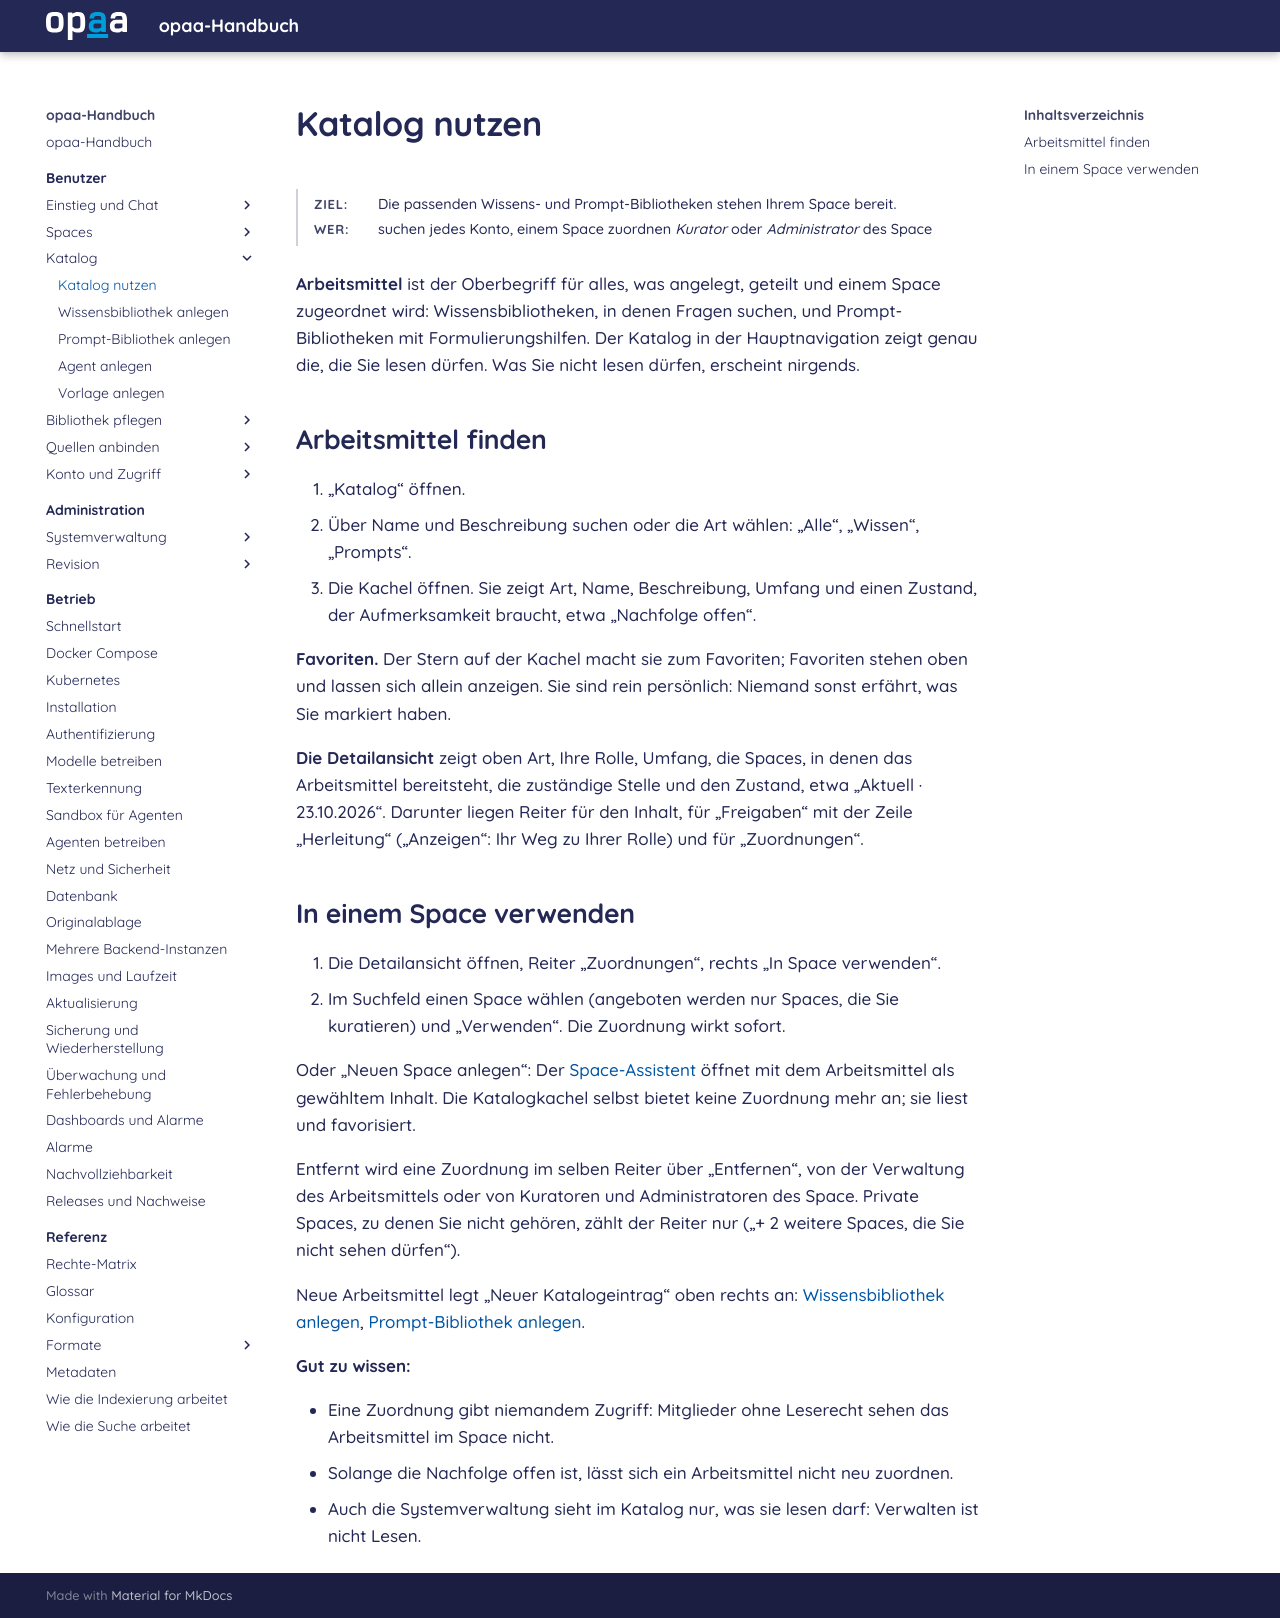

repository: criew/opaa · page: handbuch/benutzer/katalog.html · generator: mkdocs

# Katalog nutzen

**Ziel:** Die passenden Wissens- und Prompt-Bibliotheken stehen Ihrem Space bereit.
{: .kopf }

**Wer:** suchen jedes Konto, einem Space zuordnen *Kurator* oder *Administrator* des Space
{: .kopf }

**Arbeitsmittel** ist der Oberbegriff für alles, was angelegt, geteilt und einem Space zugeordnet
wird: Wissensbibliotheken, in denen Fragen suchen, und Prompt-Bibliotheken mit Formulierungshilfen.
Der Katalog in der Hauptnavigation zeigt genau die, die Sie lesen dürfen. Was Sie nicht lesen
dürfen, erscheint nirgends.

## Arbeitsmittel finden

1. „Katalog“ öffnen.
2. Über Name und Beschreibung suchen oder die Art wählen: „Alle“, „Wissen“, „Prompts“.
3. Die Kachel öffnen. Sie zeigt Art, Name, Beschreibung, Umfang und einen Zustand, der
   Aufmerksamkeit braucht, etwa „Nachfolge offen“.

**Favoriten.** Der Stern auf der Kachel macht sie zum Favoriten; Favoriten stehen oben und lassen
sich allein anzeigen. Sie sind rein persönlich: Niemand sonst erfährt, was Sie markiert haben.

**Die Detailansicht** zeigt oben Art, Ihre Rolle, Umfang, die Spaces, in denen das Arbeitsmittel
bereitsteht, die zuständige Stelle und den Zustand, etwa „Aktuell · 23.10.2026“. Darunter liegen
Reiter für den Inhalt, für „Freigaben“ mit der Zeile „Herleitung“ („Anzeigen“: Ihr Weg zu Ihrer Rolle) und für „Zuordnungen“.

## In einem Space verwenden

1. Die Detailansicht öffnen, Reiter „Zuordnungen“, rechts „In Space verwenden“.
2. Im Suchfeld einen Space wählen (angeboten werden nur Spaces, die Sie kuratieren) und „Verwenden“.
   Die Zuordnung wirkt sofort.

Oder „Neuen Space anlegen“: Der [Space-Assistent](space-anlegen.md) öffnet mit dem Arbeitsmittel als
gewähltem Inhalt. Die Katalogkachel selbst bietet keine Zuordnung mehr an; sie liest und favorisiert.

Entfernt wird eine Zuordnung im selben Reiter über „Entfernen“, von der Verwaltung des
Arbeitsmittels oder von Kuratoren und Administratoren des Space. Private Spaces, zu denen Sie nicht
gehören, zählt der Reiter nur („+ 2 weitere Spaces, die Sie nicht sehen dürfen“).

Neue Arbeitsmittel legt „Neuer Katalogeintrag“ oben rechts an: [Wissensbibliothek anlegen](bibliothek-anlegen.md),
[Prompt-Bibliothek anlegen](prompt-bibliothek-anlegen.md).

**Gut zu wissen:**

- Eine Zuordnung gibt niemandem Zugriff: Mitglieder ohne Leserecht sehen das Arbeitsmittel im Space
  nicht.
- Solange die Nachfolge offen ist, lässt sich ein Arbeitsmittel nicht neu zuordnen.
- Auch die Systemverwaltung sieht im Katalog nur, was sie lesen darf: Verwalten ist nicht Lesen.
